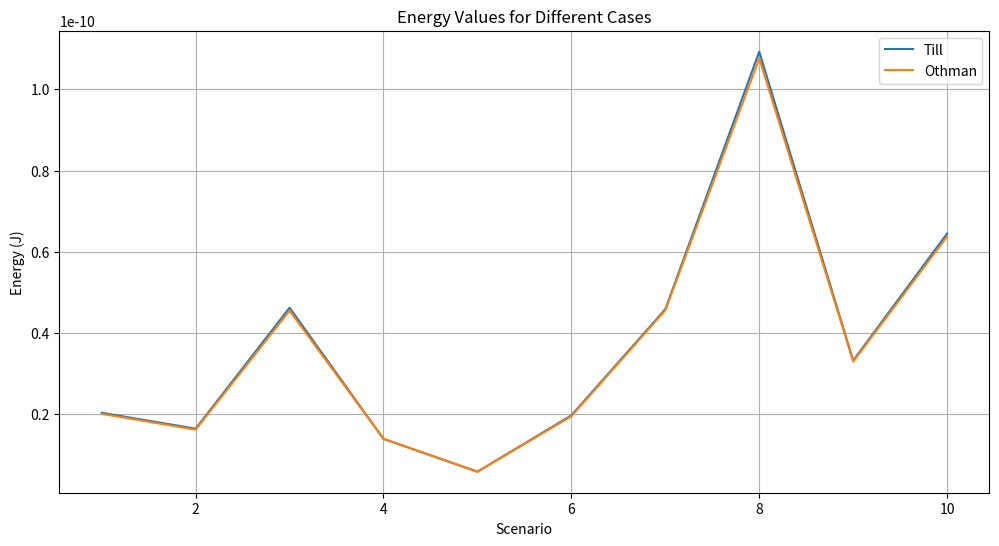
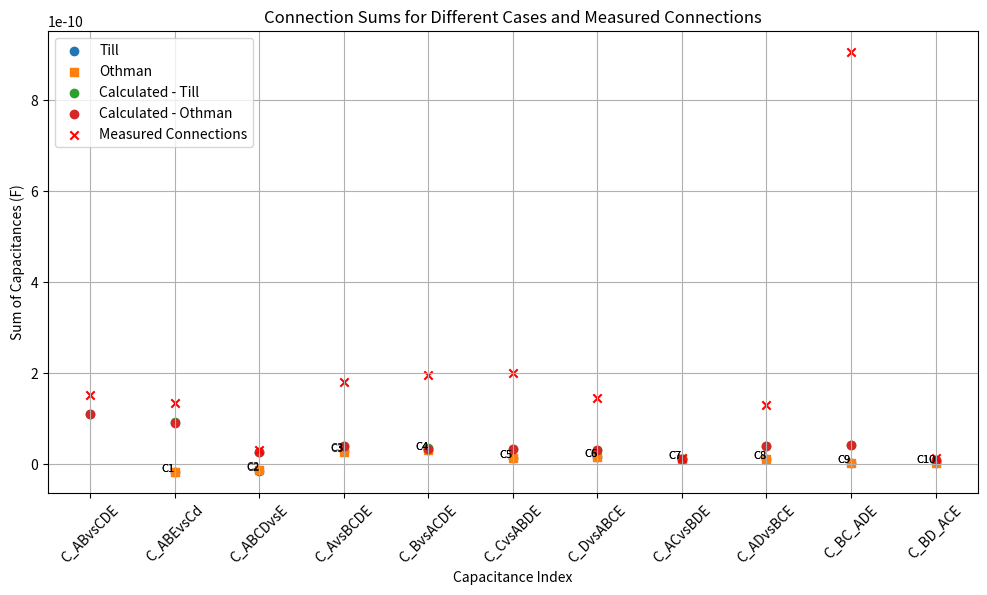
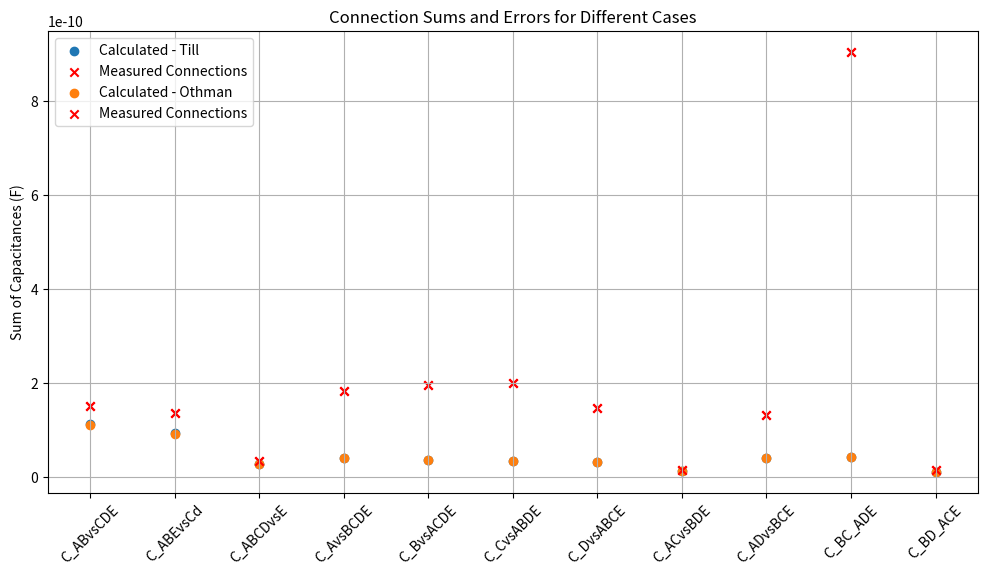
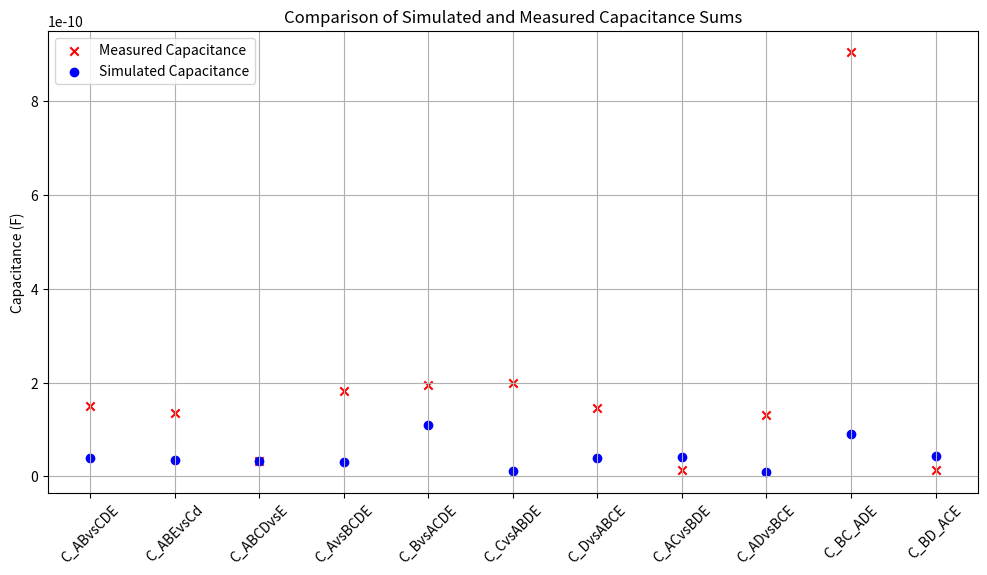

The matplotlib source for these figures, in order:
import numpy as np
import matplotlib.pyplot as plt

# Define the M matrix based on your corrected scenarios
# M = np.array([
#     [1, 0, 0, 1, 0, 1, 1, 0, 0, 0],  # Scenario 1
#     [1, 0, 1, 0, 1, 0, 0, 1, 0, 0],  # Scenario 2
#     [0, 1, 0, 1, 1, 0, 0, 0, 1, 0],  # Scenario 3
#     [0, 1, 1, 0, 0, 1, 0, 0, 0, 1],  # Scenario 4
#     [0, 0, 1, 1, 1, 1, 1, 1, 0, 0],  # Scenario 5
#     [1, 1, 0, 0, 1, 1, 1, 0, 1, 0],  # Scenario 6
#     [1, 1, 1, 1, 0, 0, 1, 0, 0, 1],  # Scenario 7
#     [1, 1, 1, 1, 0, 0, 0, 1, 1, 0],  # Scenario 8
#     [1, 1, 0, 0, 1, 1, 0, 1, 0, 1],  # Scenario 9
#     [0, 0, 1, 1, 1, 1, 0, 0, 1, 1],  # Scenario 10
#     # [1, 0, 0, 1, 0, 1, 0, 1, 1, 1],
# ])
# M = np.array([
#     [1, 0, 0, 1, 0, 1, 2, 1, 1, -1],  # Scenario 1
#     [-1, 0, 1, -2, -1, -2, 1, 2, 3, -3],  # Scenario 2
#     [0, 1, 0, -1, -1, 0, 1, 2, 3, -3],  # Scenario 3
#     [0, -1, -1, 2, 2, 1, 1, 1, -1, 0],  # Scenario 4
#     [0, 0, 1, -1, -1, -1, 2, 2, 3, 3],  # Scenario 5
#     [1, 1, 0, 0, -1, 1, 2, 1, 2, 1],  # Scenario 6
#     [1, -1, -1, 3, 2, 2, 2, 1, -1, 0],  # Scenario 7
#     [-1, 1, 1, -1, -2, 0, 1, 2, 4, -3],  # Scenario 8
#     [-1, -1, 1, -1, 0, -2, 1, 2, 2, -3],  # Scenario 9
#     [0, 0, 1, -1, -1, -1, 1, 1, 2, 2],  # Scenario 10
#     # [1, 0, 0, 1, 0, 1, 0, 1, 1, 1],
# ])
# true
M = np.array([
    [1, 0, 0, 1, 0, 1, 1, 0, 0, 0],  # Scenario 1
    [0, 1, 0, 1, 1, 0, 0, 0, 1, 0],  # Scenario 2
    [0, 0, 1, 1, 1, 1, 0, 0, 1, 1],  # Scenario 3
    [0, 0, 0, 0, 0, 0, 1, 1, 1, 1],  # Scenario 4
    [1, 1, 0, 0, 1, 1, 1, 0, 1, 0],  # Scenario 5
    [1, 0, 1, 0, 1, 0, 1, 0, 1, 1],  # Scenario 6
    [1, 0, 0, 1, 0, 1, 2, 1, 1, 1],  # Scenario 7
    [0, 1, 1, 2, 2, 1, 0, 0, 2, 1],  # Scenario 8
    [0, 1, 0, 1, 1, 0, 1, 1, 2, 1],  # Scenario 9
    [0, 0, 1, 1, 1, 1, 1, 1, 2, 2],  # Scenario 10
    # [1, 0, 0, 1, 0, 1, 0, 1, 1, 1],
])
n = np.linalg.eig(M)
print(n)
# M_T = np.array([
#     [1, 0, 0, 0, 1, 1, 1, 0, 0, 0],
#     [0, 1, 0, 0, 1, 0, 0, 1, 1, 0],
#     [0, 0, 1, 0, 0, 1, 0, 1, 0, 1],
#     [1, 1, 1, 0, 0, 0, 1, 2, 1, 1],
#     [0, 1, 1, 0, 1, 1, 0, 2, 1, 1],
#     [1, 0, 1, 0, 1, 0, 1, 1, 0, 1],
#     [1, 0, 0, 1, 1, 1, 2, 0, 1, 1],
#     [0, 0, 0, 1, 0, 0, 1, 0, 1, 1],
#     [0, 1, 1, 1, 1, 1, 1, 2, 2, 2],
#     [0, 0, 1, 1, 0, 1, 1, 1, 1, 2]
# ])

# M = np.array([
#     [3, 0, 1, 2, 1, 2, 5, 2, 3, 3],  # Scenario 1
#     [1, 3, 0, 2, 3, 1, 3, 2, 5, 2],  # Scenario 2
#     [2, 2, 3, 3, 5, 3, 5, 3, 8, 6],  # Scenario 3
#     [1, 2, 2, 5, 4, 3, 4, 3, 7, 5],  # Scenario 4
#     [4, 3, 1, 4, 4, 3, 6, 2, 6, 3],  # Scenario 5
#     [3, 2, 2, 5, 4, 5, 6, 3, 7, 5],  # Scenario 6
#     [4, 2, 3, 7, 5, 5, 9, 5, 10, 8],  # Scenario 7
#     [3, 5, 3, 5, 8, 4, 8, 5, 13, 8],  # Scenario 8
#     [2, 5, 2, 7, 7, 4, 7, 5, 12, 7],  # Scenario 9
#     [3, 4, 5, 8, 9, 6, 9, 6, 15, 11],  # Scenario 10
#     # [1, 0, 0, 1, 0, 1, 0, 1, 1, 1],
# ])
# M = np.array([
#     [1, 0, 0, 1, 0, 1, 1, 0, 0, 0],  # Scenario 1
#     [0, 0, 1, 1, 1, 1, 0, 0, 1, 1],  # Scenario 2
#     [0, 0, 1, 1, 1, 1, 1, 1, 2, 2],  # Scenario 3 --
#     [1, 1, 1, 1, 2, 0, 2, 1, 3, 2],  # Scenario 4
#     [1, 0, 1, 0, 1, 0, 1, 0, 1, 1],  # Scenario 5
#     [1, 0, 1, 0, 1, 0, 2, 1, 2, 2],  # Scenario 6
#     [1, 1, 1, 0, 2, 1, 3, 1, 3, 2],  # Scenario 7
#     [0, 0, 2, 2, 2, 2, 1, 1, 3, 3],  # Scenario 8
#     [1, 1, 2, 2, 3, 1, 2, 1, 4, 3],  # Scenario 9
#     [1, 1, 2, 2, 3, 1, 3, 2, 5, 4],  # Scenario 10
#     # [1, 0, 0, 1, 0, 1, 0, 1, 1, 1],
# ])


M_squared = M ** 2
print("Element-wise Squared Matrix M:\n", M_squared)
# # Define the energy vector
We_NEW = np.array([
    2.027762180254262e-11,  # Scenario 1
    1.635892350642773e-11,   # Scenario 2
    4.616680329343129e-11,   # Scenario 3
    1.385420100775862e-11,  # Scenario 4
    5.75419844828347e-12,  # Scenario 5
    1.964061378028329e-11,  # Scenario 6
    4.58107929999624e-11,  # Scenario 7
    1.09284014586561e-10,  # Scenario 8
    3.316044009838996e-11,  # Scenario 9
    6.447572522009044e-11,   # Scenario 10
    # 3.044751388584012e-11    # 11
])
We_Othman = np.array([
    2.002418828706215e-11,  # Scenario 1
    1.611847650440696e-11,   # Scenario 2
    4.54639734788541e-11,   # Scenario 3
    1.38508462369603e-11,  # Scenario 4
    5.750010130762671e-12,  # Scenario 5
    1.942906256990097e-11,  # Scenario 6
    4.555462346684122e-11,  # Scenario 7
    1.076387631951943e-10,  # Scenario 8
    3.291112743307101e-11,  # Scenario 9
    6.37630655520892e-11,   # Scenario 10
    # 3.044751388584012e-11    # 11
])
# # Ensure We is a column vector
# We = We_no_bobbin.reshape((10, 1))
# We = We_with_bobbin.reshape((10, 1))
# We = We_with_modified_bobbin.reshape((10, 1))
We = We_NEW.reshape((10, 1))
# Check if M is invertible by computing its determinant
det_M = np.linalg.det(M_squared)
print(f"Determinant of M: {det_M}")

if det_M == 0:
    print("Matrix M is singular and cannot be inverted. Consider revising your simulation scenarios.")
else:
    # Solve for C: C = M^{-1} * (2 * We)
    # C = np.linalg.inv(M_squared).dot(2 * We)
    C = 2 * np.linalg.inv(M_squared).dot(We)
    # C = 2 * M_squared.dot(We)

    # Flatten C to a 1D array for easier indexing
    C = C.flatten()

    # Display
    capacitance_pairs = ["A-B", "C-D", "B-D", "A-C", "B-C",
                         "A-D", "A-E", "B-E", "C-E", "D-E"]
    print("\nIndividual Capacitances:")
    for idx, capacitance in enumerate(C, start=1):
        print(f"C{idx} ({capacitance_pairs[idx-1]}): {capacitance:.5e} F")

    # Calculate the sums for connections in measurment
    C_ABvsCDE = C[2] + C[3] + C[4] + C[5] + C[6] + C[7]
    C_ABEvsCd = C[2] + C[3] + C[4] + C[5] + C[8] + C[9]
    C_ABCDvsE = C[6] + C[7] + C[8] + C[9]
    C_AvsBCDE = C[0] + C[3] + C[5] + C[6]
    C_BvsACDE = C[0] + C[2] + C[4] + C[7]
    C_CvsABDE = C[1] + C[3] + C[4] + C[8]
    C_DvsABCE = C[1] + C[2] + C[5] + C[9]
    C_ACvsBDE = C[0] + C[1] + C[4] + C[5] + C[6] + C[8]
    C_ADvsBCE = C[0] + C[1] + C[2] + C[3] + C[6] + C[9]
    C_BC_ADE = C[0] + C[1] + C[2] + C[3] + C[7] + C[8]

    # Display the sums
    print("\nCalculated Sums:")
    print(f"C_ABvsCDE (C3 + C4 + C5 + C6 + C7 + C8): {C_ABvsCDE:.5e} F")
    print(f"C_ABEvsCd (C3 + C4 + C5 + C6 + C9 + C10): {C_ABEvsCd:.5e} F")
    print(f"C_ABCDvsE (C7 + C8 + C9 + C10): {C_ABCDvsE:.5e} F")
    print(f"C_AvsBCDE (C1 + C4 + C6 + C7): {C_AvsBCDE:.5e} F")
    print(f"C_BvsACDE (C1 + C3 + C5 + C8): {C_BvsACDE:.5e} F")
    print(f"C_CvsABDE (C2 + C4 + C5 + C9): {C_CvsABDE:.5e} F")
    print(f"C_DvsABCE (C2 + C3 + C6 + C10): {C_DvsABCE:.5e} F")
    print(f"C_ACvsBDE (C1 + C2 + C5 + C6 + C7 + C9): {C_ACvsBDE:.5e} F")
    print(f"C_ADvsBCE (C1 + C2 + C3 + C4 + C7 + C10): {C_ADvsBCE:.5e} F")
    print(f"C_BC_ADE (C1 + C2 + C3 + C4 + C8 + C9): {C_BC_ADE:.5e} F")

# new
energy_data = [We_NEW, We_Othman]
energy_labels = ["Till", "Othman"]

# Calculate C for each case
capacitances = []
for We in energy_data:
    We = We.reshape((10, 1))
    M_squared = M ** 2
    C = np.linalg.inv(M_squared).dot(2 * We).flatten()
    capacitances.append(C)
print(capacitances)
# Plot the energy values
plt.figure(figsize=(12, 6))
for idx, We in enumerate(energy_data):
    plt.plot(range(1, 11), We, label=energy_labels[idx])
plt.xlabel("Scenario")
plt.ylabel("Energy (J)")
plt.title("Energy Values for Different Cases")
plt.legend()
plt.grid(True)
plt.show()

# Plot the calculated sums
connection_sums = {
    'C_ABvsCDE': lambda C: C[2] + C[3] + C[4] + C[5] + C[6] + C[7],
    'C_ABEvsCd': lambda C: C[2] + C[3] + C[4] + C[5] + C[8] + C[9],
    'C_ABCDvsE': lambda C: C[6] + C[7] + C[8] + C[9],
    'C_AvsBCDE': lambda C: C[0] + C[3] + C[5] + C[6],
    'C_BvsACDE': lambda C: C[0] + C[2] + C[4] + C[7],
    'C_CvsABDE': lambda C: C[1] + C[3] + C[4] + C[8],
    'C_DvsABCE': lambda C: C[1] + C[2] + C[5] + C[9],
    'C_ACvsBDE': lambda C: C[0] + C[1] + C[4] + C[5] + C[6] + C[8],
    'C_ADvsBCE': lambda C: C[0] + C[1] + C[2] + C[3] + C[6] + C[9],
    'C_BC_ADE': lambda C: C[0] + C[1] + C[2] + C[3] + C[7] + C[8],
    'C_BD_ACE': lambda C: C[0] + C[1] + C[4] + C[5] + C[7] + C[9],
}
# print

connection_measurement = {
    'C_ABvsCDE': 1.51e-10,
    'C_ABEvsCd': 1.35e-10,
    'C_ABCDvsE': 3.21e-11,
    'C_AvsBCDE': 1.8145e-10,
    'C_BvsACDE': 1.9565e-10,
    'C_CvsABDE': 2.0014e-10,
    'C_DvsABCE': 1.4616e-10,
    'C_ACvsBDE': 1.3501e-11,
    'C_ADvsBCE': 1.3021e-10,
    'C_BC_ADE': 9.0531e-10,
    'C_BD_ACE':1.3806e-11,
}

# Plot capacitance values as discrete points
plt.figure(figsize=(12, 6))
markers = ['o', 's', '^', 'D', '*', 'v', 'x']
for idx, C in enumerate(capacitances):
    plt.scatter(range(1, 11), C, label=f"{energy_labels[idx]}", marker=markers[idx])
    # Annotate each capacitance value
    for i, c_value in enumerate(C):
        plt.text(i + 1, c_value, f"C{i+1}", fontsize=8, ha='right')

plt.xlabel("Capacitance Index")
plt.ylabel("Capacitance (F)")
plt.title("Capacitance Values for Different Cases (Discrete Points)")
plt.legend()
plt.grid(True)
plt.show()


# Plot the calculated sums for each energy case
for energy, label in zip(energy_data, energy_labels):
    We = energy.reshape((10, 1))
    C = np.linalg.inv(M ** 2).dot(2 * We).flatten()
    sums = [connection_sums[key](C) for key in connection_sums]
    plt.scatter(list(range(len(connection_sums))), sums, label=f"Calculated - {label}")
    # for i, sum_value in enumerate(sums):
    #     plt.text(i, sum_value, f"{list(connection_sums.keys())[i]}", fontsize=8, ha='center')

# Plot the measured connections
measured_sums = list(connection_measurement.values())
plt.scatter(list(range(len(connection_measurement))), measured_sums, label="Measured Connections", color="red", marker='x')
# for i, measured_value in enumerate(measured_sums):
#     plt.text(i, measured_value, f"{list(connection_measurement.keys())[i]}", fontsize=8, color="red", ha='center')

# Set plot details
plt.xticks(range(len(connection_sums)), list(connection_sums.keys()), rotation=45)
plt.ylabel('Sum of Capacitances (F)')
plt.title('Connection Sums for Different Cases and Measured Connections')
plt.legend()
plt.grid(True)
plt.show()

condition_number = np.linalg.cond(M_squared)
print(f"Condition number of M_squared: {condition_number}")

# # Define a function to calculate and print connection sums
# def print_and_plot_sums(C, label):
#     print(f"\n--- Connection Sums for Simulation: {label} ---")
#     for name, func in connection_sums.items():
#         sum_value = func(C)
#         measured_value = connection_measurement[name]
#         print(f"{name}: {sum_value:.5e} F (Measured: {measured_value:.5e} F)")
#
# # Iterate over all simulations and calculate sums
# for energy, label in zip(energy_data, energy_labels):
#     We = energy.reshape((10, 1))
#     C = np.linalg.inv(M ** 2).dot(2 * We).flatten()
#     print_and_plot_sums(C, label)
#
#     # Plot the calculated and measured sums
#     calculated_sums = [connection_sums[key](C) for key in connection_sums]
#     measured_sums = list(connection_measurement.values())
#
#     plt.scatter(range(len(calculated_sums)), calculated_sums, label=f"Calculated - {label}", marker='o')
#     plt.scatter(range(len(measured_sums)), measured_sums, label="Measured Connections", color="red", marker='x')
#
# # Set plot details
# plt.xticks(range(len(connection_sums)), list(connection_sums.keys()), rotation=45)
# plt.ylabel('Sum of Capacitances (F)')
# plt.title('Connection Sums for Different Cases and Measured Connections')
# plt.legend()
# plt.grid(True)
# plt.show()
#
#
# Define a function to calculate, print, and plot connection sums with error
def print_and_plot_sums_with_error(C, label):
    print(f"\n--- Connection Sums for Simulation: {label} ---")
    errors = []

    for name, func in connection_sums.items():
        sum_value = func(C)
        measured_value = connection_measurement[name]
        error = (sum_value - measured_value) / sum_value * 100
        errors.append(error)

        print(f"{name}: {sum_value:.5e} F (Measured: {measured_value:.5e} F) | Error: {error:.2f}%")

    return errors


# Iterate over all simulations and calculate sums and errors
plt.figure(figsize=(12, 6))
for energy, label in zip(energy_data, energy_labels):
    We = energy.reshape((10, 1))
    C = np.linalg.inv(M ** 2).dot(2 * We).flatten()

    # Print the connection sums, measured values, and errors
    errors = print_and_plot_sums_with_error(C, label)

    # Plot the calculated and measured sums
    calculated_sums = [connection_sums[key](C) for key in connection_sums]
    measured_sums = list(connection_measurement.values())

    plt.scatter(range(len(calculated_sums)), calculated_sums, label=f"Calculated - {label}", marker='o')
    plt.scatter(range(len(measured_sums)), measured_sums, label="Measured Connections", color="red", marker='x')

# Set plot details
plt.xticks(range(len(connection_sums)), list(connection_sums.keys()), rotation=45)
plt.ylabel('Sum of Capacitances (F)')
plt.title('Connection Sums and Errors for Different Cases')
plt.legend()
plt.grid(True)
plt.show()

# def Till_procedure():
#     We = [2.018229492973006e-11, 1.719891768514534e-11, 1.620818447105329e-11, 1.558863170201864e-11, 5.521783962238933e-11, 5.679027828644863e-12
#           1.995202333129267e-11, 2.056192892148821e-11, 4.911796464153383e-12, 4.57584432259361e-11]
#     We_1 = 2.018229492973006e-11
#     We_2 = 1.719891768514534e-11
#     We_3 = 1.620818447105329e-11
#     We_4 = 1.558863170201864e-11
#     We_5 = 5.521783962238933e-11
#     We_6 = 5.679027828644863e-12
#     We_7 = 1.995202333129267e-11
#     We_8 = 2.056192892148821e-11
#     We_9 = 4.911796464153383e-12
#     We_10= 4.57584432259361e-11
#
#     C_ABvsCDE_meas = 1.51e-10,
#     C_ABEvsCd_meas = 1.35e-10,
#     C_ABCDvsE_meas = 3.21e-11,
#     C_AvsBCDE_meas = 1.8145e-10,
#     C_BvsACDE_meas = 1.9565e-10,
#     C_CvsABDE_meas= 2.0014e-10,
#     C_DvsABCE_meas= 1.4616e-10,
#     C_ACvsBDE_meas= 1.3501e-11,
#     C_ADvsBCE_meas= 1.3021e-10,
#     C_BC_ADE_meas= 9.0531e-10,
#     C_BD_ACE_meas= 1.3806e-11,
#
#
#     for we in We:
#         C=We(we) * 2 / 1


def Till_procedure():
    We_values = [
        2.018229492973006e-11, 1.719891768514534e-11, 1.620818447105329e-11, 1.558863170201864e-11,
        5.521783962238933e-11, 5.679027828644863e-12, 1.995202333129267e-11, 2.056192892148821e-11,
        4.911796464153383e-12, 4.57584432259361e-11, 2.223643475336065e-11
    ]

    # Measured capacitance
    measured_sums = {
        'C_ABvsCDE': 1.51e-10,
        'C_ABEvsCd': 1.35e-10,
        'C_ABCDvsE': 3.21e-11,
        'C_AvsBCDE': 1.8145e-10,
        'C_BvsACDE': 1.9565e-10,
        'C_CvsABDE': 2.0014e-10,
        'C_DvsABCE': 1.4616e-10,
        'C_ACvsBDE': 1.3501e-11,
        'C_ADvsBCE': 1.3021e-10,
        'C_BC_ADE': 9.0531e-10,
        'C_BD_ACE': 1.3806e-11,
    }


    # Simulate the capacitance calculation
    simulated_capacitances = [2 * we / 1 for we in We_values]

    # Compare each simulated value to its respective measured value
    print("\n--- Comparison of Simulated and Measured Capacitance Sums ---")
    for (name, measured_value), simulated_value in zip(measured_sums.items(), simulated_capacitances):
        error = abs(simulated_value - measured_value) / simulated_value * 100
        # error = simulated_value / measured_value * 100
        print(f"{name}: Simulated = {simulated_value:.5e} F, Measured = {measured_value:.5e} F, Error = {error:.2f}%")

    # Plotting the results
    plt.figure(figsize=(12, 6))

    # Plot measured values
    plt.scatter(range(len(measured_sums)), list(measured_sums.values()), color="red", marker='x', label="Measured Capacitance")

    # Plot simulated values
    plt.scatter(range(len(simulated_capacitances)), simulated_capacitances, color="blue", marker='o', label="Simulated Capacitance")

    # Set plot details
    plt.xticks(range(len(measured_sums)), list(measured_sums.keys()), rotation=45)
    plt.ylabel('Capacitance (F)')
    plt.title('Comparison of Simulated and Measured Capacitance Sums')
    plt.legend()
    plt.grid(True)
    plt.show()

    # C_ABvsCDE_new = 2 * (We_values[2] + We_values[3] + We_values[4] + We_values[5] + We_values[6] + We_values[7])
    # print("C_ABvsCDE_new:", C_ABvsCDE_new)
    # # C_ABEvsCD_new = 2 * (We_values[2] + We_values[3] + We_values[4] + We_values[5] + We_values[6] + We_values[7])
    # print("C_ABvsCDE_new:", C_ABvsCDE_new)
    # C_AvsBCDE_new = 2 * (We_values[0] + We_values[3] + We_values[5] + We_values[6])
    # print("C_AvsBCDE_new:", C_AvsBCDE_new)
    # C_BvsACDE_new = 2 * (We_values[0] + We_values[2] + We_values[4] + We_values[7])
    # print("C_BvsACDE_new:", C_BvsACDE_new)
    # C_CvsABDE_new = 2 * (We_values[1] + We_values[3] + We_values[4] + We_values[8])
    # print("C_CvsABDE_new:", C_CvsABDE_new)
    # C_DvsABCE_new = 2 * (We_values[1] + We_values[2] + We_values[5] + We_values[9])
    # print("C_DvsABCE_new:", C_DvsABCE_new)
    # C_BCvsADE_new = 2 * (We_values[0] + We_values[1] + We_values[2] + We_values[3] + We_values[7] + We_values[8])
    # print("C_BCvsADE_new:", C_BCvsADE_new)
    # C_BDvsACE_new = 2 * (We_values[0] + We_values[1] + We_values[2] + We_values[3] + We_values[7] + We_values[8])
    # print("C_BCvsADE_new:", C_BCvsADE_new)


# Call the function to execute the procedure
Till_procedure()










